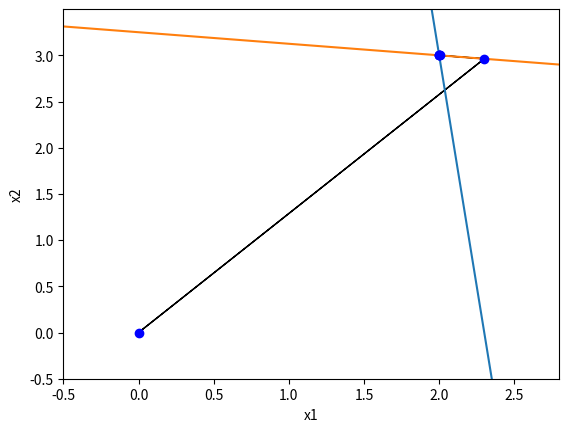

This figure's Python source:
import matplotlib.pyplot as plt
import numpy as np
from numpy import linalg  

def teste1():
    return gauss_seidel(np.matrix([[10,1],[1,8]]),    \
    np.matrix([[23],[26]]),np.matrix([[0],[0]]),0.00001, 100)


def gauss_seidel(A,b,x0,tol,N):  
    #preliminares  
    A = A.astype('double')  
    b = b.astype('double')  
    x0 = x0.astype('double')  

    #test for graphic representation
    m=np.shape(A)[1]  
    if m != 2:
        raise NameError('Numero de enquações diferente de dois.') 

    n=np.shape(A)[0]  
    x = np.copy(x0)
    it = 0  

    #grafico
    ax = plt.axes()
    x1Dots = [x0[0,0]]
    x2Dots = [x0[1,0]]
    x1Gap = [0.0, 0.0]
    x2Gap = [0.0, 0.0]
    plt.xlabel('x1')
    plt.ylabel('x2')

    #iteracoes  
    while (it < N):  
        it = it+1  
        #iteracao de Jacobi  
        for i in np.arange(n):  
            x[i,0] = b[i]  
            for j in np.concatenate((np.arange(0,i),np.arange(i+1,n))):  
                x[i,0] -= A[i,j]*x[j,0]  
            x[i,0] /= A[i,i]  

        #inserting results for graphic        
        x1Dots.append(x[0,0])
        x2Dots.append(x[1,0])

        #checking if the limits must be extended
        if x[0,0] < x1Gap[0]:
            x1Gap[0] = x[0,0]
        elif x[0,0] > x1Gap[1]:
            x1Gap[1] = x[0,0]

        #same for x2
        if x[1,0] < x2Gap[0]:
            x2Gap[0] = x[1,0]
        elif x[1,0] > x2Gap[1]:
            x2Gap[1] = x[1,0]
        
        #tolerancia  
        if (np.linalg.norm(x-x0,np.inf) < tol):
            #sets graphic data and returns values 
            for i in range(0, len(x1Dots) - 1):
                plt.arrow(x1Dots[i], x2Dots[i],     \
                    x1Dots[i+1] - x1Dots[i],   \
                    x2Dots[i+1] - x2Dots[i],   \
                    head_width=0, head_length=0, width=0.000001,\
                    fc='k', ec='k', length_includes_head = True)

            plt.xlim(x1Gap[0] - 0.5, x1Gap[1] + 0.5)     # set the x limits
            plt.ylim(x2Gap[0] - 0.5, x2Gap[1] + 0.5)     # set the y limits

            gx = np.arange(-15, 15, 0.001)
            plt.plot(gx, (b[0,0] - (A[0,0]*gx)) / A[0,1], gx, (b[1,0] - (A[1,0]*gx)) / A[1,1], x1Dots, x2Dots, 'bo')
            plt.show()   
            return x  

        #prepara nova iteracao  
        x0 = np.copy(x)  
    raise NameError('num. max. de iteracoes excedido.') 

teste1()
